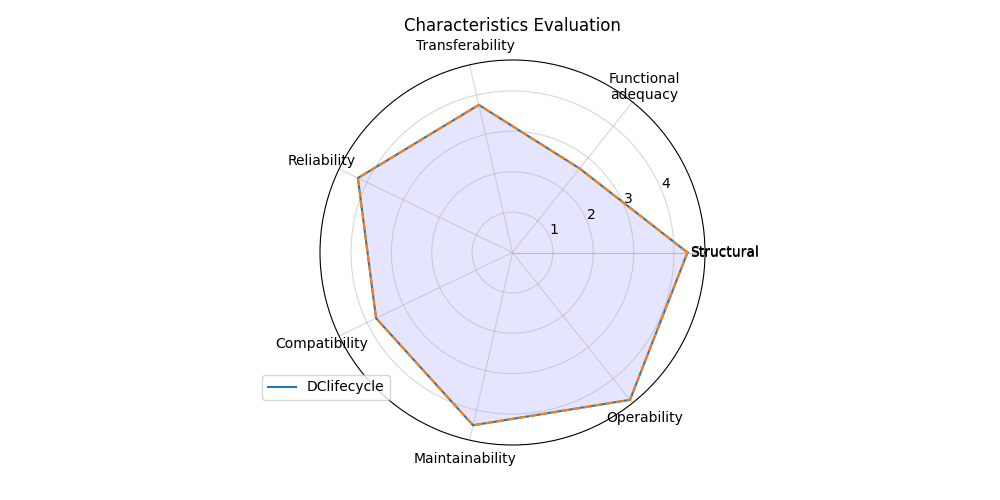

Values plotted in this chart, from the file beside it:
; Score
Structural; 4.333
Functional?adequacy; 2.663
Transferability; 3.75
Reliability; 4.25
Compatibility; 3.75
Maintainability; 4.389
Operability; 4.667
